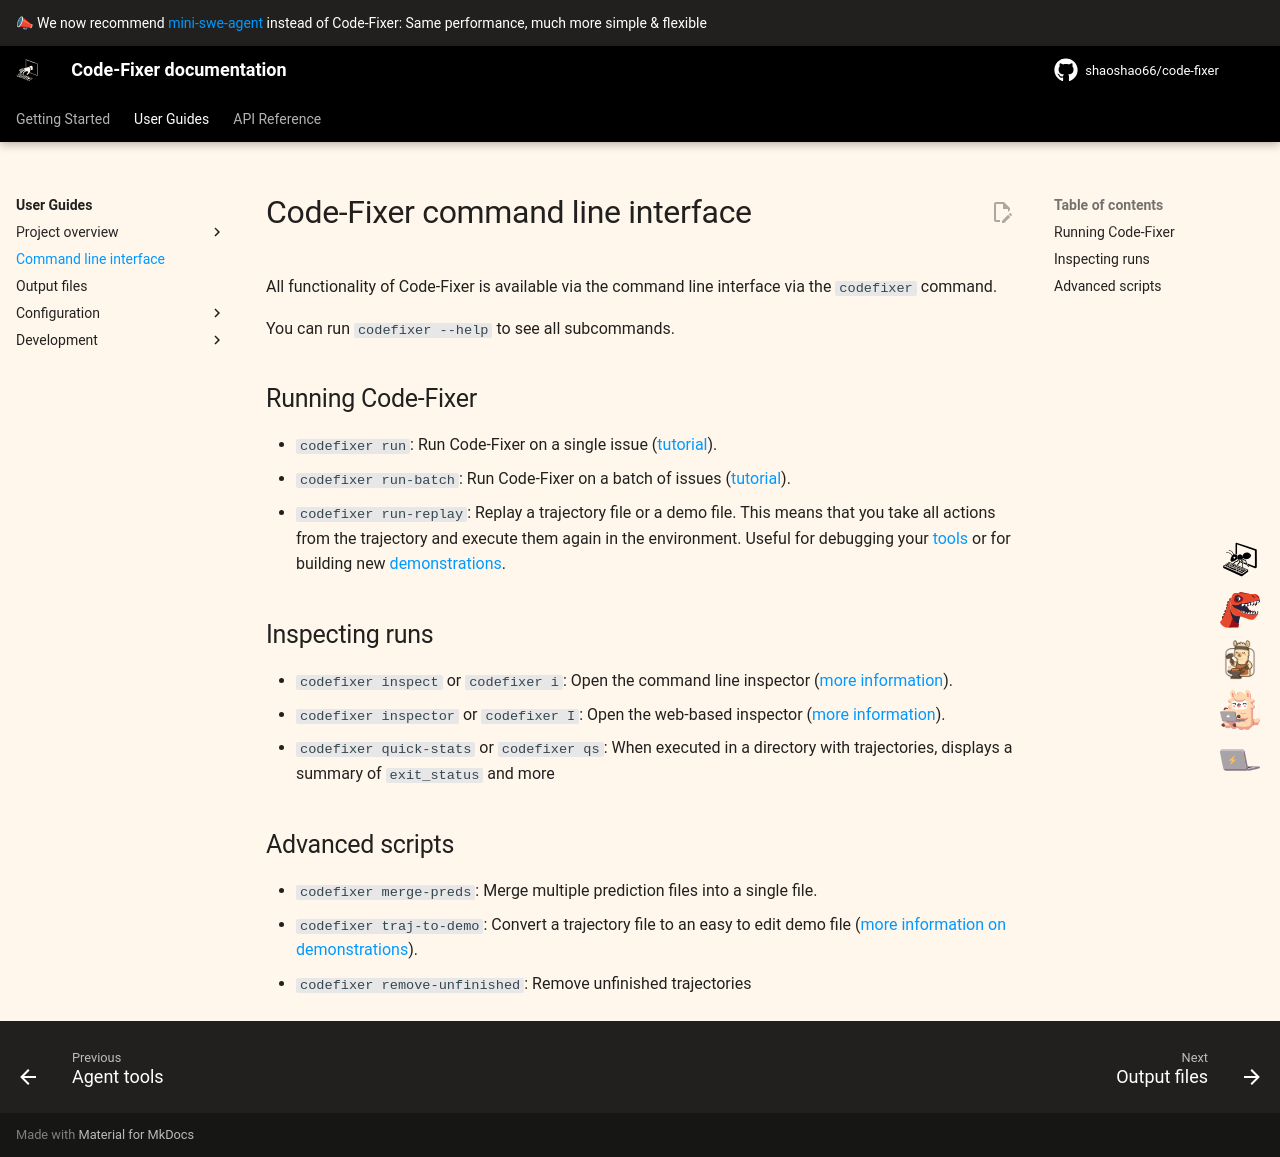

repository: shaoshao66/code-fixer · page: 1.0/usage/cli/index.html · generator: mkdocs

# Code-Fixer command line interface

All functionality of Code-Fixer is available via the command line interface via the `codefixer` command.

You can run `codefixer --help` to see all subcommands.

## Running Code-Fixer

* `codefixer run`: Run Code-Fixer on a single issue ([tutorial](hello_world.md)).
* `codefixer run-batch`: Run Code-Fixer on a batch of issues ([tutorial](batch_mode.md)).
* `codefixer run-replay`: Replay a trajectory file or a demo file. This means that you take all actions from the trajectory and execute them again in the environment. Useful for debugging your [tools](../config/tools.md) or for building new [demonstrations](../config/demonstrations.md).

## Inspecting runs

* `codefixer inspect` or `codefixer i`: Open the command line inspector ([more information](inspector.md)).
* `codefixer inspector` or `codefixer I`: Open the web-based inspector ([more information](inspector.md)).
* `codefixer quick-stats` or `codefixer qs`: When executed in a directory with trajectories, displays a summary of `exit_status` and more

## Advanced scripts

* `codefixer merge-preds`: Merge multiple prediction files into a single file.
* `codefixer traj-to-demo`: Convert a trajectory file to an easy to edit demo file ([more information on demonstrations](../config/demonstrations.md)).
* `codefixer remove-unfinished`: Remove unfinished trajectories
